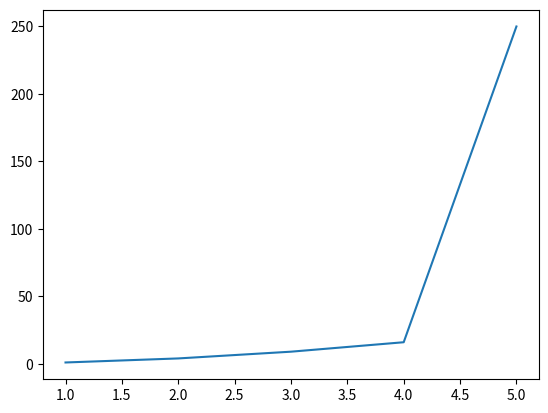

Recreate this plot in Python.
"""
************ Dancing Bunny ************
* Created by: Cap Turtle
* DateTime: 2022/11/13 23:15 
* Desc:
************************************** 
"""

import matplotlib.pyplot as plt

if __name__ == '__main__':
    x_vals = [1, 2, 3, 4, 5]
    y_vals = [1, 4, 9, 16, 250]
    plt.plot(x_vals, y_vals)
    plt.show()
